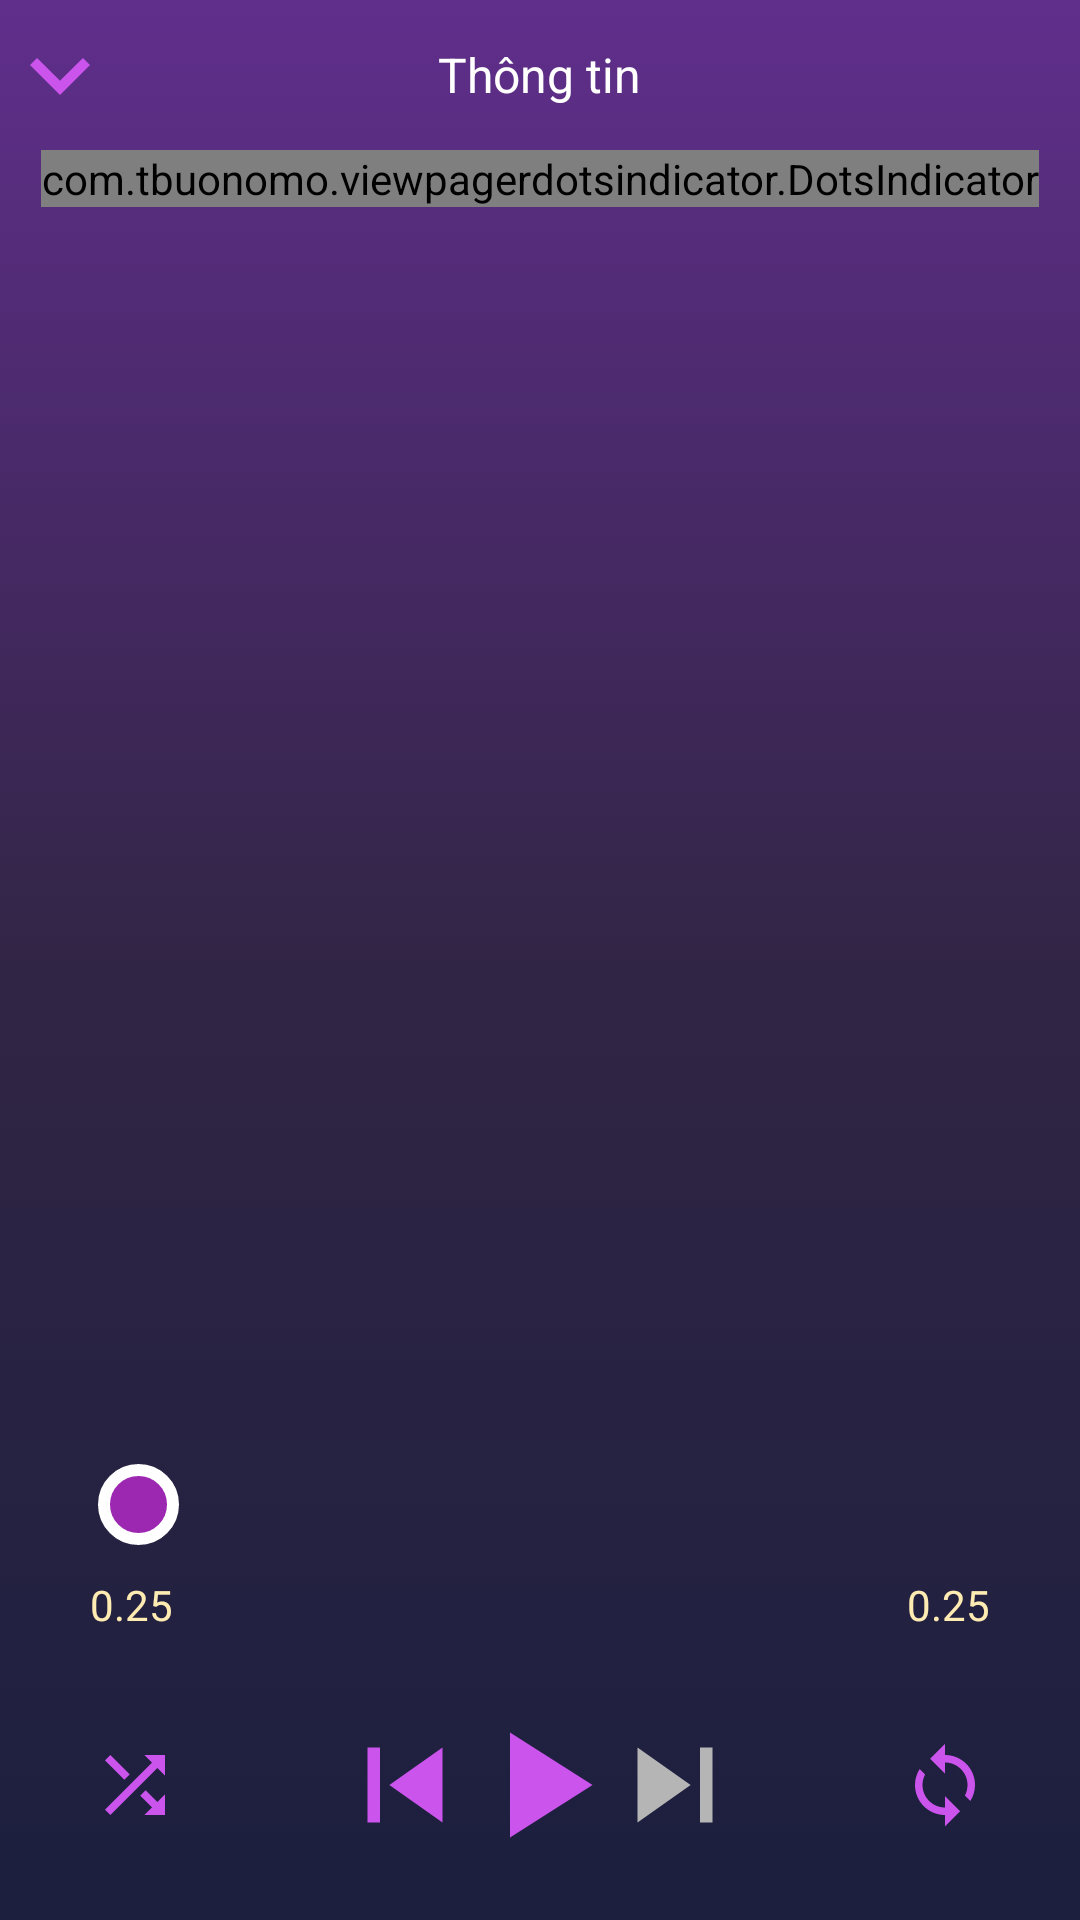

Layout XML and referenced resources for this Android screen:
<!-- AndroidManifest.xml: application theme Theme.CringeMPOne -->
<!-- res/layout/activity_player.xml -->
<?xml version="1.0" encoding="utf-8"?>
<RelativeLayout xmlns:android="http://schemas.android.com/apk/res/android"
    xmlns:tools="http://schemas.android.com/tools"
    android:layout_width="match_parent"
    android:layout_height="match_parent"
    xmlns:app="http://schemas.android.com/apk/res-auto"
    android:id="@+id/player_holder"
    tools:context=".ui.musicplayer.PlayerActivity"
    android:background="@drawable/gradient_background_theme_1">
    <RelativeLayout
        android:id="@+id/navigation_header_container"
        android:layout_width="match_parent"
        android:layout_alignParentTop="true"
        android:layout_height="50dp">
        <androidx.appcompat.widget.AppCompatButton
            android:id="@+id/btnBackToMainActivity"
            android:layout_centerVertical="true"
            android:layout_width="40dp"
            android:layout_height="40dp"
            android:background="@drawable/baseline_keyboard_arrow_down_24"/>
        <TextView
            android:id="@+id/player_top_tittle"
            android:layout_width="wrap_content"
            android:layout_height="wrap_content"
            android:layout_centerVertical="true"
            android:layout_centerHorizontal="true"
            android:text="Thông tin"
            android:textColor="@color/white"
            android:layout_marginTop="5dp"
            android:textSize="16dp"/>
    </RelativeLayout>
    <RelativeLayout
        android:layout_width="match_parent"
        android:layout_height="wrap_content"
        android:layout_below="@id/navigation_header_container"
        android:layout_above="@id/media_actions"
        android:id="@+id/media_fragment_holder">
        <com.tbuonomo.viewpagerdotsindicator.DotsIndicator
            android:layout_width="wrap_content"
            android:layout_height="wrap_content"
            android:id="@+id/pager_indicator"
            android:layout_centerHorizontal="true"
            android:layout_marginBottom="10dp"
            app:dotsColor="@color/colorPrimaryDark"
            app:selectedDotColor="@color/teal_200"
            app:dotsSize="10dp"
            app:dotsSpacing="5dp"
            app:progressMode="true"/>
        <androidx.viewpager.widget.ViewPager
            xmlns:android="http://schemas.android.com/apk/res/android"
            android:id="@+id/pager"
            android:layout_below="@id/pager_indicator"
            android:layout_width="match_parent"
            android:layout_height="match_parent"
            app:tabGravity="center"
            app:tabIndicatorHeight="0dp"/>
    </RelativeLayout>

    <RelativeLayout
        android:id="@+id/media_actions"
        android:layout_width="match_parent"
        android:layout_height="180dp"
        android:layout_alignParentBottom="true"
        android:layout_centerHorizontal="true">

        <androidx.appcompat.widget.AppCompatSeekBar
            android:id="@+id/seekBar"
            android:layout_width="match_parent"
            android:layout_height="wrap_content"
            android:layout_above="@+id/play"
            android:layout_marginStart="30dp"
            android:layout_marginEnd="30dp"
            android:layout_marginBottom="50dp"
            android:background="#00222552"
            android:maxHeight="5dp"
            android:minHeight="5dp"
            android:progressDrawable="@drawable/seekbar_progress"
            android:splitTrack="false"
            android:thumb="@drawable/seekbar_thumb_player" />

        <TextView
            android:id="@+id/txtStart"
            android:layout_width="wrap_content"
            android:layout_height="wrap_content"
            android:layout_below="@id/seekBar"
            android:layout_alignParentStart="true"
            android:layout_marginStart="30dp"
            android:layout_marginTop="-40dp"
            android:text="0.25"
            android:textColor="#ffecb3" />

        <TextView
            android:id="@+id/txtEnd"
            android:layout_width="wrap_content"
            android:layout_height="wrap_content"
            android:layout_below="@id/seekBar"
            android:layout_alignParentEnd="true"
            android:layout_marginTop="-40dp"
            android:layout_marginEnd="30dp"
            android:text="0.25"
            android:textColor="#ffecb3" />

        <androidx.appcompat.widget.AppCompatButton
            android:id="@+id/play"
            android:layout_width="60dp"
            android:layout_height="60dp"
            android:layout_alignParentBottom="true"
            android:layout_centerHorizontal="true"
            android:layout_marginBottom="15dp"
            android:background="@drawable/baseline_play_arrow_24" />

        <androidx.appcompat.widget.AppCompatButton
            android:id="@+id/skipPrev"
            android:layout_width="50dp"
            android:layout_height="50dp"
            android:layout_alignLeft="@id/play"
            android:layout_alignParentStart="true"
            android:layout_alignParentBottom="true"
            android:layout_marginLeft="110dp"
            android:layout_marginBottom="20dp"
            android:background="@drawable/baseline_skip_previous_24" />

        <androidx.appcompat.widget.AppCompatButton
            android:id="@+id/shuffle"
            android:layout_width="30dp"
            android:layout_height="30dp"
            android:layout_alignLeft="@id/skipPrev"
            android:layout_alignParentStart="true"
            android:layout_alignParentBottom="true"
            android:layout_marginLeft="30dp"
            android:layout_marginBottom="30dp"
            android:background="@drawable/baseline_shuffle_24" />

        <androidx.appcompat.widget.AppCompatButton
            android:id="@+id/skipNext"
            android:layout_width="50dp"
            android:layout_height="50dp"
            android:layout_alignRight="@id/play"
            android:layout_alignParentEnd="true"
            android:layout_alignParentBottom="true"
            android:layout_marginRight="110dp"
            android:layout_marginBottom="20dp"
            android:background="@drawable/baseline_skip_next_24" />

        <androidx.appcompat.widget.AppCompatButton
            android:id="@+id/loop"
            android:layout_width="30dp"
            android:layout_height="30dp"
            android:layout_alignRight="@id/play"
            android:layout_alignParentEnd="true"
            android:layout_alignParentBottom="true"
            android:layout_marginRight="30dp"
            android:layout_marginBottom="30dp"
            android:background="@drawable/baseline_loop_24" />
    </RelativeLayout>

</RelativeLayout>
<!-- resources referenced by this layout -->
<resources>
  <color name="colorPrimaryDark">#3262C4</color>
  <color name="teal_200">#FF03DAC5</color>
  <color name="white">#FFFFFFFF</color>
  <!-- drawable baseline_keyboard_arrow_down_24 (drawable) -->
  <vector android:height="60dp" android:tint="#cb54ec"
      android:viewportHeight="24" android:viewportWidth="24"
      android:width="60dp" xmlns:android="http://schemas.android.com/apk/res/android">
      <path android:fillColor="@android:color/white" android:pathData="M7.41,8.59L12,13.17l4.59,-4.58L18,10l-6,6 -6,-6 1.41,-1.41z"/>
  </vector>
  <!-- drawable baseline_play_arrow_24 (drawable) -->
  <vector android:height="28dp" android:tint="#cb54ec"
      android:viewportHeight="24" android:viewportWidth="24"
      android:width="24dp" xmlns:android="http://schemas.android.com/apk/res/android">
      <path android:fillColor="@android:color/white" android:pathData="M8,5v14l11,-7z"/>
  </vector>
  <!-- drawable baseline_shuffle_24 (drawable) -->
  <vector android:height="24dp" android:tint="#cb54ec"
      android:viewportHeight="24" android:viewportWidth="24"
      android:width="24dp" xmlns:android="http://schemas.android.com/apk/res/android">
      <path android:fillColor="@android:color/white" android:pathData="M10.59,9.17L5.41,4 4,5.41l5.17,5.17 1.42,-1.41zM14.5,4l2.04,2.04L4,18.59 5.41,20 17.96,7.46 20,9.5L20,4h-5.5zM14.83,13.41l-1.41,1.41 3.13,3.13L14.5,20L20,20v-5.5l-2.04,2.04 -3.13,-3.13z"/>
  </vector>
  <!-- drawable baseline_skip_next_24 (drawable) -->
  <vector android:height="24dp" android:tint="@color/btn_off"
      android:viewportHeight="24" android:viewportWidth="24"
      android:width="24dp" xmlns:android="http://schemas.android.com/apk/res/android">
      <path android:fillColor="@android:color/white" android:pathData="M6,18l8.5,-6L6,6v12zM16,6v12h2V6h-2z"/>
  </vector>
  <!-- drawable baseline_skip_previous_24 (drawable) -->
  <vector android:height="24dp" android:tint="#cb54ec"
      android:viewportHeight="24" android:viewportWidth="24"
      android:width="24dp" xmlns:android="http://schemas.android.com/apk/res/android">
      <path android:fillColor="@android:color/white" android:pathData="M6,6h2v12L6,18zM9.5,12l8.5,6L18,6z"/>
  </vector>
  <!-- drawable gradient_background_theme_1 (drawable) -->
  <?xml version="1.0" encoding="utf-8"?>
  <selector xmlns:android="http://schemas.android.com/apk/res/android">
      <item>
          <shape>
              <gradient
                  android:angle="90"
                  android:startColor="#1c1f3e"
                  android:centerColor="#F5291C3E"
                  android:endColor="#F55A2687"
                  android:type="linear"
                  />
          </shape>
      </item>
  </selector>
  <!-- drawable seekbar_progress (drawable) -->
  <?xml version="1.0" encoding="utf-8"?>
  <layer-list xmlns:android="http://schemas.android.com/apk/res/android">
      <item android:id="@android:id/progress">
          <clip>
              <shape>
                  <corners android:radius="50dp" />
                  <gradient
                      android:endColor="#DF64CF"
                      android:startColor="#7700FF"
                      android:useLevel="true"
                      android:type="linear" />
              </shape>
          </clip>
      </item>
  </layer-list>
  <!-- drawable seekbar_thumb_player (drawable) -->
  <?xml version="1.0" encoding="utf-8"?>
  <layer-list >
      <item>
          <shape android:shape="oval" xmlns:android="http://schemas.android.com/apk/res/android">
              <solid android:color="#9C27B0" />
              <size
                  android:width="27dp"
                  android:height="27dp" />
              <stroke
                  android:width="4dp"
                  android:color="#ffff" />
          </shape>
      </item>
  </layer-list>
  <color name="btn_off">#B5B5B5</color>
  <color name="purple_500">#FF6200EE</color>
  <color name="purple_700">#FF3700B3</color>
  <color name="teal_700">#FF018786</color>
  <color name="black">#FF000000</color>
</resources>
